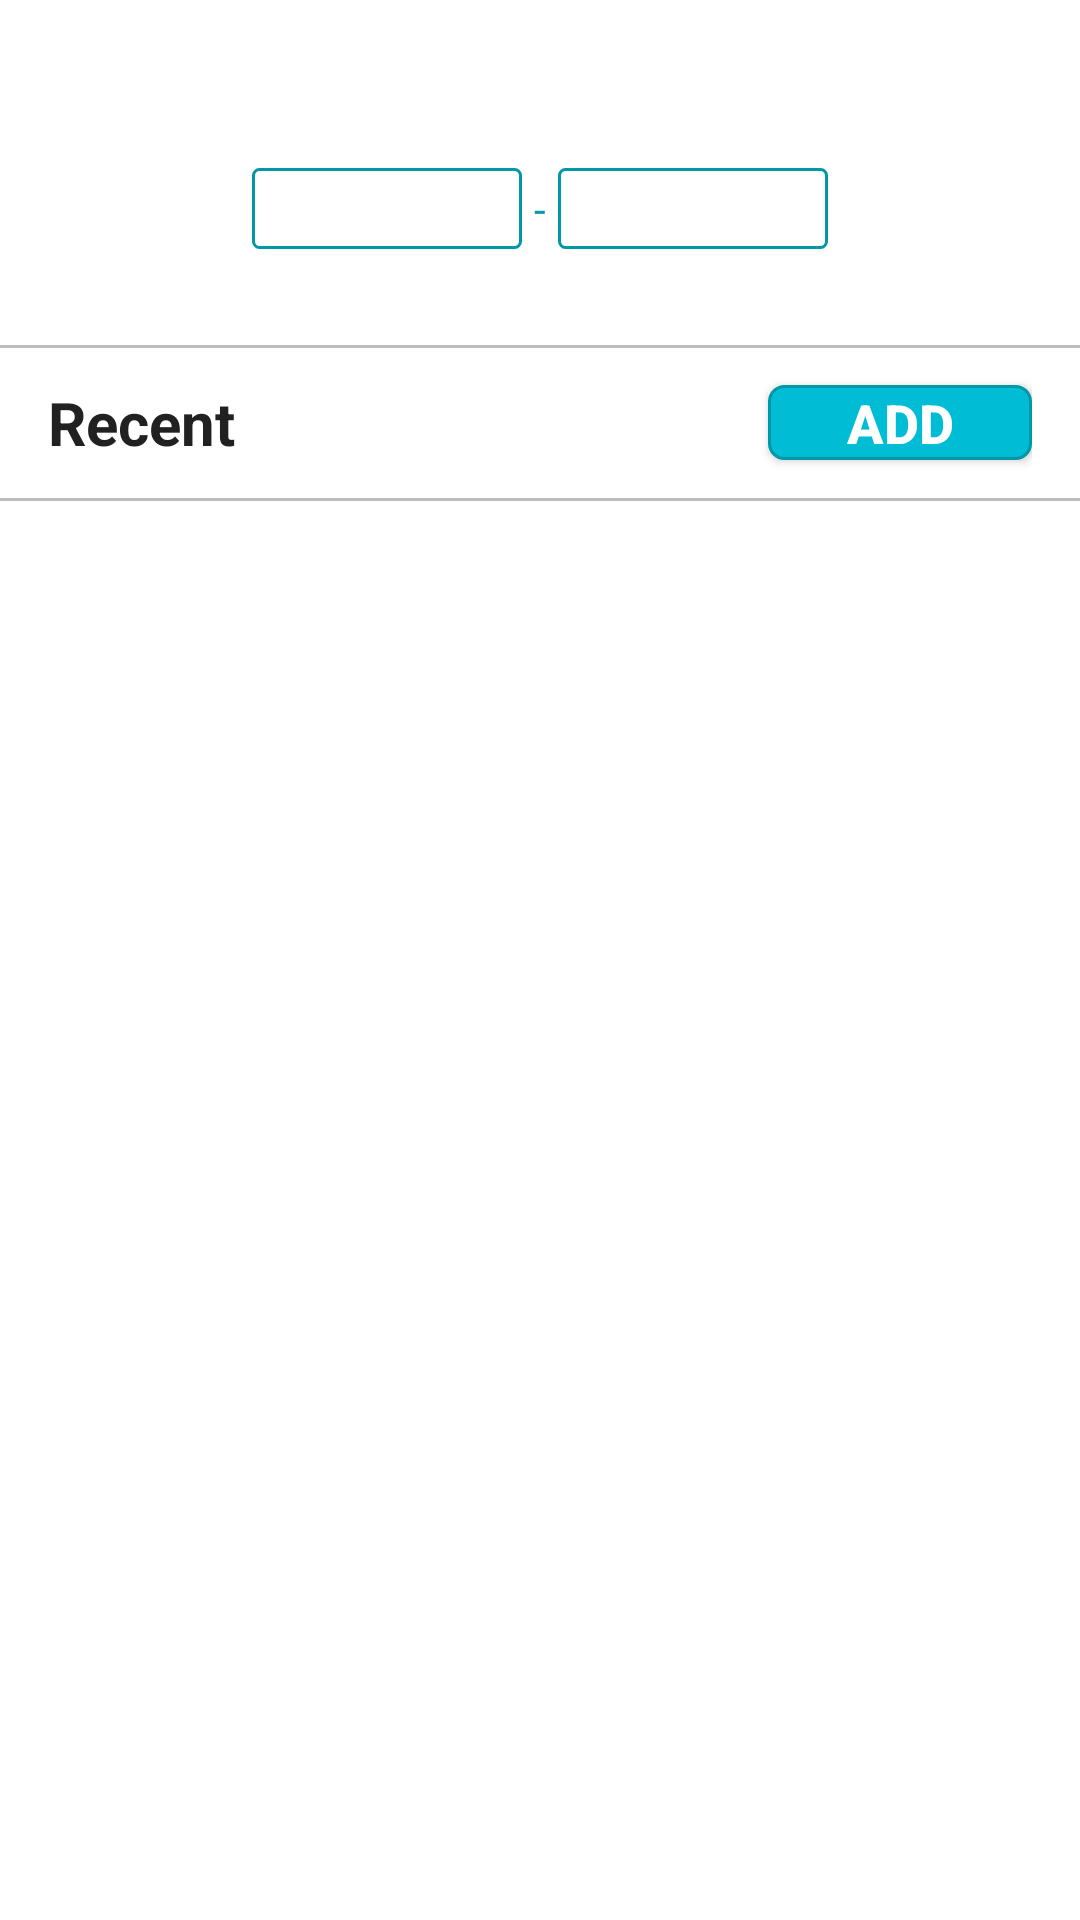

Android layout source for this screen:
<!-- AndroidManifest.xml: application theme AppTheme -->
<!-- res/layout/activity_main.xml -->
<?xml version="1.0" encoding="utf-8"?>
<LinearLayout xmlns:android="http://schemas.android.com/apk/res/android"
    xmlns:app="http://schemas.android.com/apk/res-auto"
    xmlns:tools="http://schemas.android.com/tools"
    android:layout_width="match_parent"
    android:layout_height="match_parent"
    android:background="@color/homeBackground"
    android:orientation="vertical"
    tools:context="com.akarbowy.spendingsapp.MainActivity">

    <android.support.constraint.ConstraintLayout
        android:layout_width="match_parent"
        android:layout_height="wrap_content"
        android:layout_marginTop="16dp">

        <TextView
            android:id="@+id/period_title"
            android:layout_width="0dp"
            android:layout_height="40dp"
            android:layout_marginEnd="16dp"
            android:layout_marginStart="16dp"
            android:ellipsize="middle"
            android:gravity="center_horizontal"
            android:singleLine="true"
            android:textColor="@color/colorPrimaryText"
            android:textSize="26sp"
            android:textStyle="bold"
            app:layout_constraintEnd_toEndOf="parent"
            app:layout_constraintStart_toStartOf="parent"
            app:layout_constraintTop_toTopOf="parent"
            tools:text="This month  &#x25BE;" />

        <android.support.constraint.Group
            android:id="@+id/group"
            android:layout_width="wrap_content"
            android:layout_height="0dp"
            android:visibility="visible"
            app:constraint_referenced_ids="period_from,gap,period_to" />

        <TextView
            android:id="@+id/period_from"
            android:layout_width="90dp"
            android:layout_height="wrap_content"
            android:layout_marginBottom="8dp"
            android:layout_marginRight="4dp"
            android:layout_marginEnd="4dp"
            android:background="@drawable/home_period_box"
            android:enabled="false"
            android:gravity="center"
            android:textColor="@color/home_period_box"
            app:layout_constraintBottom_toBottomOf="parent"
            app:layout_constraintRight_toLeftOf="@id/gap"
            app:layout_constraintTop_toBottomOf="@id/period_title"
            tools:text="20.12.2017" />

        <TextView
            android:id="@+id/gap"
            android:layout_width="wrap_content"
            android:layout_height="wrap_content"
            android:gravity="center"
            android:text="-"
            android:textColor="@color/home_period_box"
            app:layout_constraintBottom_toBottomOf="@id/period_from"
            app:layout_constraintLeft_toLeftOf="parent"
            app:layout_constraintRight_toRightOf="parent"
            app:layout_constraintTop_toTopOf="@id/period_from" />

        <TextView
            android:id="@+id/period_to"
            android:layout_width="90dp"
            android:layout_height="wrap_content"
            android:layout_marginBottom="8dp"
            android:layout_marginLeft="4dp"
            android:layout_marginStart="4dp"
            android:layout_marginTop="8dp"
            android:background="@drawable/home_period_box"
            android:enabled="true"
            android:gravity="center"
            android:textColor="@color/home_period_box"
            app:layout_constraintBottom_toBottomOf="@id/gap"
            app:layout_constraintLeft_toRightOf="@id/gap"
            app:layout_constraintTop_toTopOf="@id/gap"
            tools:text="10.11.2017" />
    </android.support.constraint.ConstraintLayout>

    <android.support.v7.widget.RecyclerView
        android:id="@+id/spendings_list"
        android:layout_width="wrap_content"
        android:layout_height="wrap_content"
        android:layout_gravity="center_horizontal"
        android:layout_marginBottom="16dp"
        android:layout_marginTop="8dp" />

    <View
        android:layout_width="match_parent"
        android:layout_height="1dp"
        android:background="@color/colorSeparatorDivider" />

    <FrameLayout
        android:layout_width="match_parent"
        android:layout_height="50dp"
        android:gravity="center_vertical"
        android:orientation="horizontal"
        android:paddingEnd="16dp"
        android:paddingLeft="16dp"
        android:paddingRight="16dp">

        <TextView
            android:layout_width="match_parent"
            android:layout_height="50dp"
            android:gravity="center_vertical"
            android:text="@string/home_label_recent"
            android:textColor="@color/colorPrimaryText"
            android:textSize="20sp"
            android:textStyle="bold" />

        <Button
            android:id="@+id/home_add"
            android:layout_width="wrap_content"
            android:layout_height="25dp"
            android:layout_gravity="center_vertical|end"
            android:background="@drawable/home_button_add"
            android:text="@string/home_label_add"
            android:textColor="@color/colorText"
            android:textSize="18sp"
            android:textStyle="bold" />
    </FrameLayout>

    <View
        android:layout_width="match_parent"
        android:layout_height="1dp"
        android:background="@color/colorSeparatorDivider" />

    <android.support.v7.widget.RecyclerView
        android:id="@+id/list"
        android:layout_width="match_parent"
        android:layout_height="match_parent" />

</LinearLayout>
<!-- resources referenced by this layout -->
<resources>
  <color name="colorPrimaryText">#212121</color>
  <color name="colorSeparatorDivider">#BDBDBD</color>
  
      //common
  <color name="colorText">#FFFFFF</color>
  <color name="homeBackground">#FFFFFF</color>
  
      //transaction view
  <!-- drawable home_button_add (drawable) -->
  <?xml version="1.0" encoding="utf-8"?>
  <shape xmlns:android="http://schemas.android.com/apk/res/android">
      <solid android:color="@color/colorPrimary"/>
      <stroke
          android:width="1dp"
          android:color="@color/colorPrimaryDark"/>
      <corners android:radius="5dp"/>
      <padding
          android:bottom="0dp"
          android:left="0dp"
          android:right="0dp"
          android:top="0dp"/>
  
  </shape>
  <!-- drawable home_period_box (drawable) -->
  <?xml version="1.0" encoding="utf-8"?>
  <selector xmlns:android="http://schemas.android.com/apk/res/android">
      <item android:state_enabled="true">
          <shape>
              <solid android:color="@color/white"/>
              <stroke
                  android:width="1dp"
                  android:color="@color/colorPrimaryDark"/>
              <corners android:radius="2dp"/>
              <padding
                  android:bottom="4dp"
                  android:left="4dp"
                  android:right="4dp"
                  android:top="4dp"/>
          </shape>
      </item>
      <item android:state_enabled="false">
          <shape>
              <solid android:color="@color/white"/>
              <stroke
                  android:width="1dp"
                  android:color="@color/colorPrimaryDark"/>
              <corners android:radius="2dp"/>
              <padding
                  android:bottom="4dp"
                  android:left="4dp"
                  android:right="4dp"
                  android:top="4dp"/>
          </shape>
      </item>
  </selector>
  <string name="home_label_add">Add</string>
  <string name="home_label_recent">Recent</string>
  <color name="colorPrimary">#00BCD4</color>
  <color name="colorPrimaryDark">#0097A7</color>
  <color name="white">#FFFFFF</color>
</resources>
